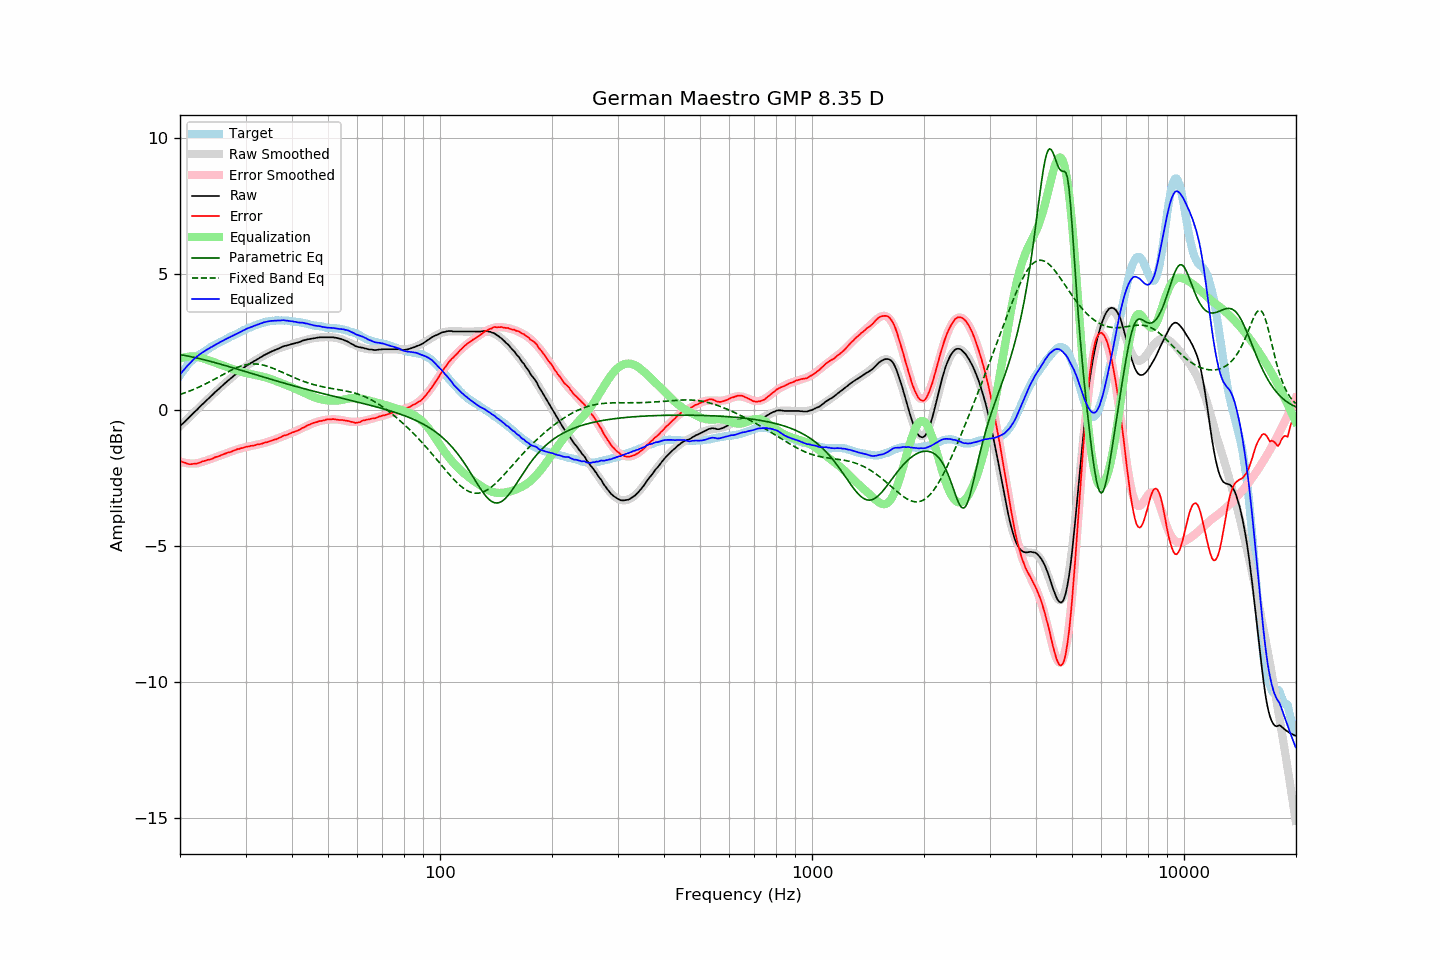

Values plotted in this chart, from the file beside it:
frequency, raw, error, smoothed, error_smoothed, equalization, parametric_eq, fixed_band_eq, equalized_raw, equalized_smoothed, target
20.00, -0.59, -1.87, -0.60, -1.89, 1.89, 2.04, 0.57, 1.30, 1.30, 1.27
20.20, -0.53, -1.90, -0.54, -1.91, 1.91, 2.03, 0.59, 1.38, 1.37, 1.36
20.40, -0.48, -1.93, -0.48, -1.93, 1.93, 2.02, 0.61, 1.44, 1.45, 1.44
20.61, -0.43, -1.93, -0.42, -1.94, 1.94, 2.01, 0.63, 1.52, 1.52, 1.51
20.81, -0.36, -1.96, -0.37, -1.95, 1.95, 1.99, 0.65, 1.59, 1.59, 1.60
21.02, -0.30, -1.98, -0.31, -1.96, 1.96, 1.98, 0.68, 1.65, 1.65, 1.68
21.23, -0.25, -1.99, -0.25, -1.96, 1.96, 1.97, 0.70, 1.71, 1.72, 1.74
21.44, -0.19, -1.99, -0.19, -1.97, 1.97, 1.96, 0.72, 1.77, 1.78, 1.80
21.66, -0.14, -1.98, -0.13, -1.97, 1.97, 1.95, 0.75, 1.83, 1.83, 1.85
21.87, -0.07, -1.97, -0.08, -1.97, 1.97, 1.93, 0.77, 1.89, 1.89, 1.90
22.09, -0.02, -1.97, -0.02, -1.96, 1.96, 1.92, 0.80, 1.94, 1.94, 1.95
22.31, 0.04, -1.96, 0.04, -1.95, 1.95, 1.91, 0.82, 1.99, 1.99, 2.00
22.54, 0.09, -1.94, 0.10, -1.94, 1.94, 1.89, 0.85, 2.03, 2.04, 2.03
22.76, 0.16, -1.92, 0.15, -1.92, 1.92, 1.88, 0.88, 2.08, 2.08, 2.08
22.99, 0.22, -1.89, 0.21, -1.91, 1.91, 1.86, 0.90, 2.12, 2.12, 2.10
23.22, 0.27, -1.88, 0.27, -1.89, 1.89, 1.85, 0.93, 2.15, 2.15, 2.14
23.45, 0.33, -1.86, 0.33, -1.87, 1.87, 1.83, 0.96, 2.19, 2.19, 2.18
23.69, 0.38, -1.84, 0.38, -1.85, 1.85, 1.82, 0.99, 2.23, 2.23, 2.22
23.92, 0.44, -1.83, 0.44, -1.83, 1.83, 1.80, 1.02, 2.26, 2.26, 2.26
24.16, 0.50, -1.81, 0.49, -1.80, 1.80, 1.79, 1.05, 2.30, 2.30, 2.31
24.40, 0.55, -1.79, 0.55, -1.78, 1.78, 1.77, 1.09, 2.33, 2.33, 2.34
24.65, 0.60, -1.76, 0.61, -1.76, 1.76, 1.76, 1.12, 2.37, 2.37, 2.37
24.89, 0.67, -1.73, 0.66, -1.74, 1.74, 1.74, 1.15, 2.41, 2.40, 2.40
25.14, 0.72, -1.72, 0.72, -1.72, 1.72, 1.72, 1.18, 2.43, 2.43, 2.44
25.39, 0.77, -1.70, 0.77, -1.70, 1.70, 1.71, 1.22, 2.46, 2.47, 2.47
25.65, 0.83, -1.68, 0.82, -1.68, 1.68, 1.69, 1.25, 2.50, 2.50, 2.50
25.91, 0.87, -1.65, 0.88, -1.65, 1.65, 1.67, 1.28, 2.53, 2.53, 2.52
26.16, 0.93, -1.63, 0.93, -1.63, 1.63, 1.66, 1.31, 2.56, 2.56, 2.55
26.43, 0.98, -1.61, 0.98, -1.61, 1.61, 1.64, 1.35, 2.59, 2.59, 2.59
26.69, 1.04, -1.58, 1.03, -1.59, 1.59, 1.62, 1.38, 2.62, 2.62, 2.62
26.96, 1.08, -1.56, 1.09, -1.56, 1.56, 1.60, 1.41, 2.65, 2.65, 2.65
27.23, 1.13, -1.55, 1.14, -1.54, 1.54, 1.59, 1.44, 2.68, 2.68, 2.69
27.50, 1.19, -1.53, 1.19, -1.52, 1.52, 1.57, 1.47, 2.71, 2.71, 2.72
27.77, 1.24, -1.50, 1.24, -1.50, 1.50, 1.55, 1.50, 2.74, 2.74, 2.73
28.05, 1.29, -1.49, 1.29, -1.48, 1.48, 1.53, 1.52, 2.77, 2.77, 2.77
28.33, 1.34, -1.46, 1.34, -1.46, 1.46, 1.52, 1.55, 2.80, 2.80, 2.79
28.62, 1.38, -1.43, 1.38, -1.44, 1.44, 1.50, 1.57, 2.83, 2.83, 2.82
28.90, 1.43, -1.43, 1.43, -1.43, 1.43, 1.48, 1.60, 2.85, 2.86, 2.86
29.19, 1.48, -1.40, 1.48, -1.41, 1.41, 1.46, 1.62, 2.88, 2.89, 2.88
29.48, 1.53, -1.40, 1.52, -1.39, 1.39, 1.44, 1.63, 2.92, 2.91, 2.92
29.78, 1.56, -1.38, 1.56, -1.38, 1.38, 1.43, 1.65, 2.94, 2.94, 2.94
30.08, 1.61, -1.35, 1.60, -1.36, 1.36, 1.41, 1.66, 2.98, 2.97, 2.97
30.38, 1.65, -1.34, 1.65, -1.35, 1.35, 1.39, 1.68, 3.00, 2.99, 3.00
30.68, 1.69, -1.34, 1.68, -1.34, 1.34, 1.37, 1.68, 3.02, 3.02, 3.03
30.99, 1.72, -1.32, 1.72, -1.32, 1.32, 1.35, 1.69, 3.05, 3.05, 3.04
31.30, 1.75, -1.32, 1.76, -1.31, 1.31, 1.34, 1.69, 3.07, 3.07, 3.07
31.61, 1.80, -1.30, 1.80, -1.30, 1.30, 1.32, 1.70, 3.09, 3.10, 3.10
31.93, 1.82, -1.29, 1.83, -1.29, 1.29, 1.30, 1.69, 3.11, 3.12, 3.12
32.24, 1.87, -1.27, 1.87, -1.27, 1.27, 1.28, 1.69, 3.14, 3.14, 3.13
32.57, 1.90, -1.26, 1.90, -1.26, 1.26, 1.26, 1.68, 3.15, 3.16, 3.16
32.89, 1.94, -1.25, 1.94, -1.25, 1.25, 1.25, 1.67, 3.18, 3.18, 3.19
33.22, 1.97, -1.24, 1.97, -1.23, 1.23, 1.23, 1.66, 3.20, 3.20, 3.20
33.55, 2.01, -1.22, 2.00, -1.22, 1.22, 1.21, 1.65, 3.22, 3.22, 3.22
33.89, 2.04, -1.19, 2.03, -1.20, 1.20, 1.19, 1.63, 3.24, 3.23, 3.23
34.23, 2.07, -1.19, 2.06, -1.18, 1.18, 1.18, 1.62, 3.25, 3.25, 3.25
34.57, 2.10, -1.17, 2.09, -1.17, 1.17, 1.16, 1.60, 3.26, 3.26, 3.26
34.92, 2.13, -1.14, 2.12, -1.15, 1.15, 1.14, 1.58, 3.27, 3.27, 3.27
35.27, 2.15, -1.13, 2.15, -1.13, 1.13, 1.12, 1.55, 3.28, 3.28, 3.28
35.62, 2.18, -1.10, 2.18, -1.10, 1.10, 1.10, 1.53, 3.28, 3.29, 3.28
35.97, 2.21, -1.08, 2.21, -1.08, 1.08, 1.09, 1.51, 3.29, 3.29, 3.29
... 635 more rows
